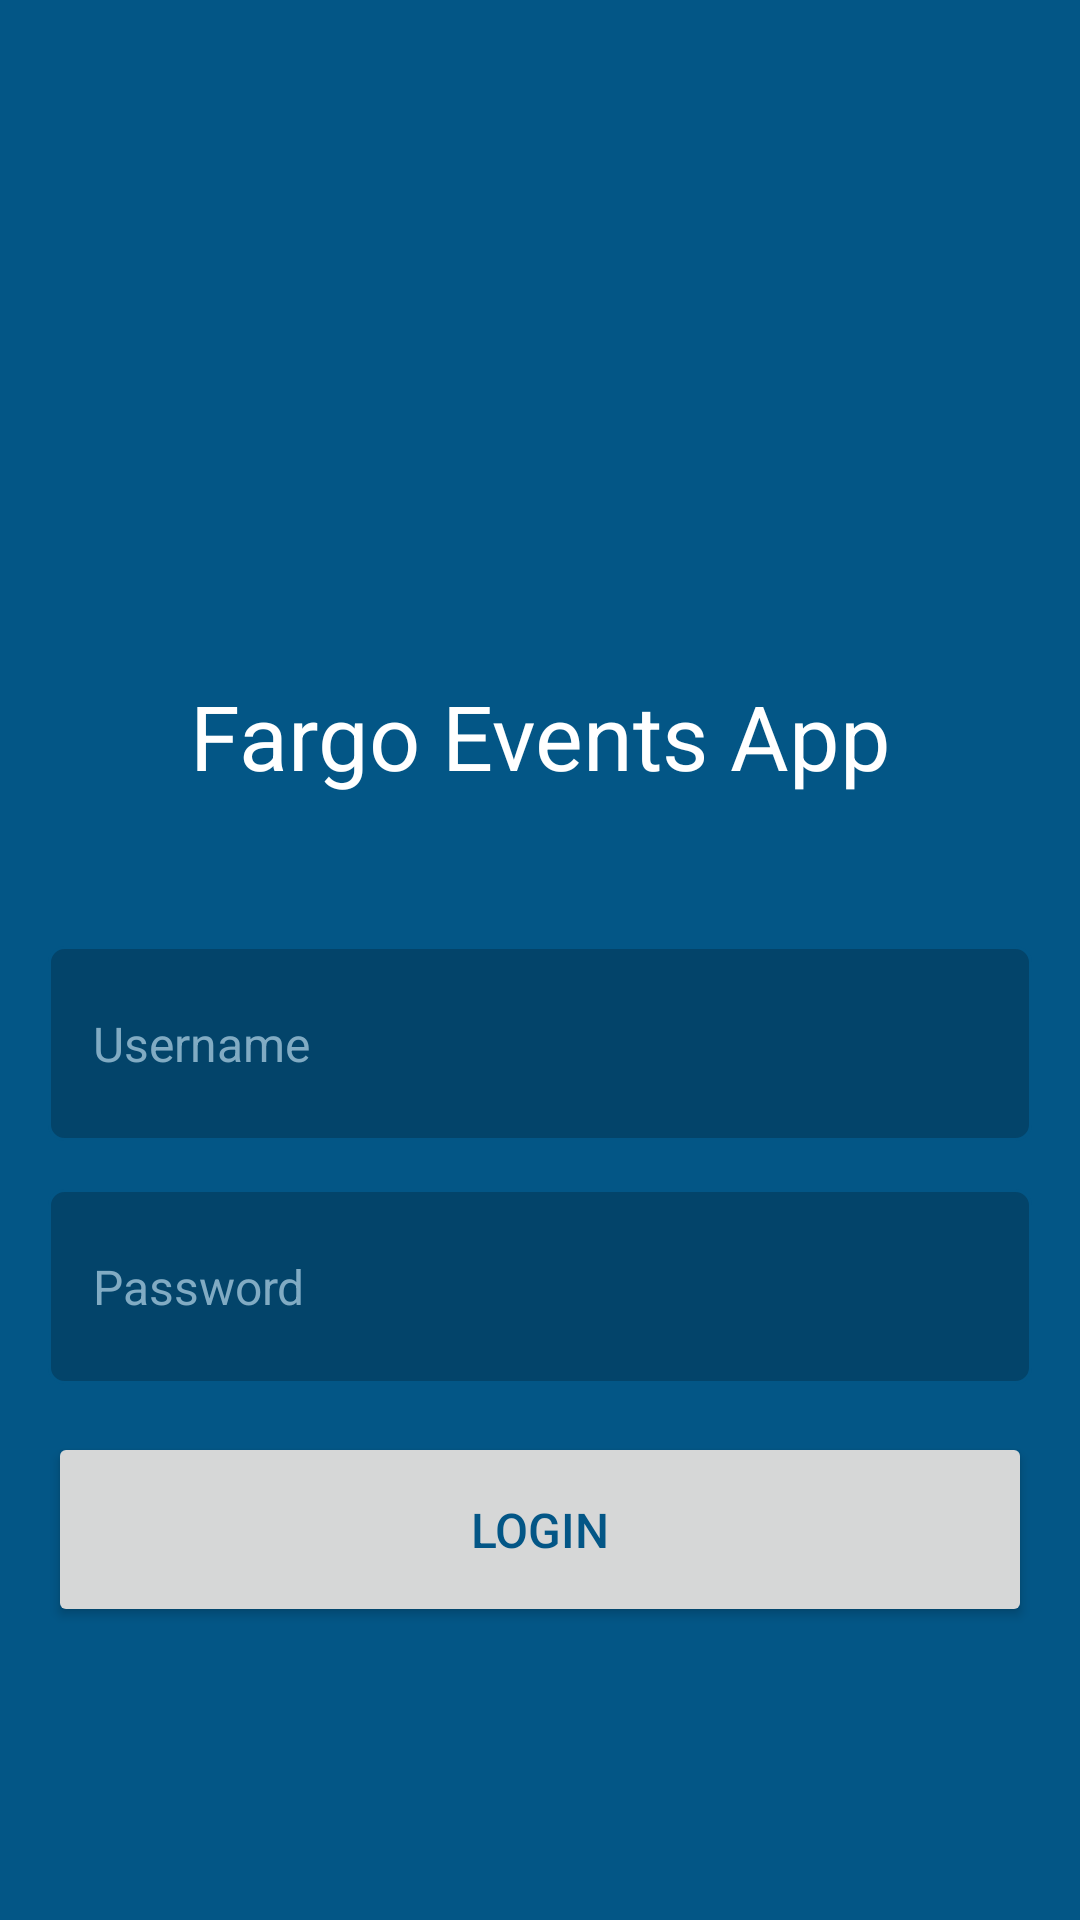

Reconstruct the res/layout file that produces this screen, plus the resources it refers to.
<!-- AndroidManifest.xml: application theme AppTheme -->
<!-- res/layout/activity_main.xml -->
<?xml version="1.0" encoding="utf-8"?>
<android.support.constraint.ConstraintLayout xmlns:android="http://schemas.android.com/apk/res/android"
    xmlns:app="http://schemas.android.com/apk/res-auto"
    xmlns:tools="http://schemas.android.com/tools"
    android:layout_width="match_parent"
    android:layout_height="match_parent"
    tools:context=".MainActivity"
    android:background="@color/colorPrimary">

    <TextView
        android:id="@+id/title"
        android:layout_height="wrap_content"
        android:layout_marginTop="225dp"
        android:layout_width="0dp"
        android:text="@string/fargo_events_app"
        android:textAlignment="center"
        android:textColor="@color/white"
        android:textSize="30sp"
        app:layout_constraintEnd_toEndOf="parent"
        app:layout_constraintStart_toStartOf="parent"
        app:layout_constraintTop_toTopOf="parent" />

    <EditText
        android:background="@drawable/input_fields"
        android:ems="10"
        android:hint="@string/username"
        android:id="@+id/username"
        android:inputType="textPersonName"
        android:layout_height="65dp"
        android:layout_marginEnd="16dp"
        android:layout_marginStart="16dp"
        android:layout_marginTop="50dp"
        android:layout_width="0dp"
        android:paddingEnd="15dp"
        android:paddingStart="15dp"
        android:textColor="@color/white"
        android:textColorHint="@color/primaryWhite"
        android:textSize="16sp"
        android:width="250dp"
        app:layout_constraintEnd_toEndOf="parent"
        app:layout_constraintStart_toStartOf="parent"
        app:layout_constraintTop_toBottomOf="@+id/title" />

    <EditText
        android:background="@drawable/input_fields"
        android:ems="10"
        android:hint="@string/password"
        android:id="@+id/password"
        android:inputType="textPassword"
        android:layout_height="65dp"
        android:layout_marginEnd="16dp"
        android:layout_marginStart="16dp"
        android:layout_marginTop="16dp"
        android:layout_width="0dp"
        android:paddingEnd="15dp"
        android:paddingStart="15dp"
        android:textColor="@color/white"
        android:textColorHint="@color/primaryWhite"
        android:textSize="16sp"
        android:width="250dp"
        app:layout_constraintEnd_toEndOf="parent"
        app:layout_constraintHorizontal_bias="0.496"
        app:layout_constraintStart_toStartOf="parent"
        app:layout_constraintTop_toBottomOf="@+id/username" />

    <Button
        android:id="@+id/button"
        android:textSize="16sp"
        android:textColor="@color/colorPrimary"
        android:layout_width="0dp"
        android:layout_height="65dp"
        android:layout_marginStart="16dp"
        android:layout_marginTop="16dp"
        android:layout_marginEnd="16dp"
        android:text="@string/login"
        app:layout_constraintEnd_toEndOf="parent"
        app:layout_constraintStart_toStartOf="parent"
        app:layout_constraintTop_toBottomOf="@+id/password" />

</android.support.constraint.ConstraintLayout>
<!-- resources referenced by this layout -->
<resources>
  <color name="colorPrimary">#035686</color>
  <color name="primaryWhite">#81ABC3</color>
  <color name="white">#FFFFFF</color>
  <!-- drawable input_fields (drawable) -->
  <?xml version="1.0" encoding="utf-8"?>
  <shape xmlns:android="http://schemas.android.com/apk/res/android">
      <stroke
          android:width="1dp"
          android:color="@color/colorPrimary" />
  
      <solid android:color="@color/colorPrimaryDark" />
  
      <padding
          android:left="2dp"
          android:right="2dp"
          android:bottom="2dp"
          android:top="2dp" />
  
      <corners android:radius="5dp" />
  </shape>
  <string name="fargo_events_app">Fargo Events App</string>
  <string name="login">LOGIN</string>
  <string name="password">Password</string>
  <string name="username">Username</string>
  <style name="AppTheme" parent="Theme.AppCompat.Light.NoActionBar">
  
          <item name="colorPrimary">@color/colorPrimary</item>
          <item name="colorPrimaryDark">@color/colorPrimaryDark</item>
          <item name="actionOverflowButtonStyle">@style/overflowButtonStyle</item>
  
      </style>
  <color name="colorPrimaryDark">#03446A</color>
  <style name="overflowButtonStyle" parent="Widget.AppCompat.ActionButton.Overflow">
  
          <item name="android:tint">@color/white</item>
  
      </style>
</resources>
